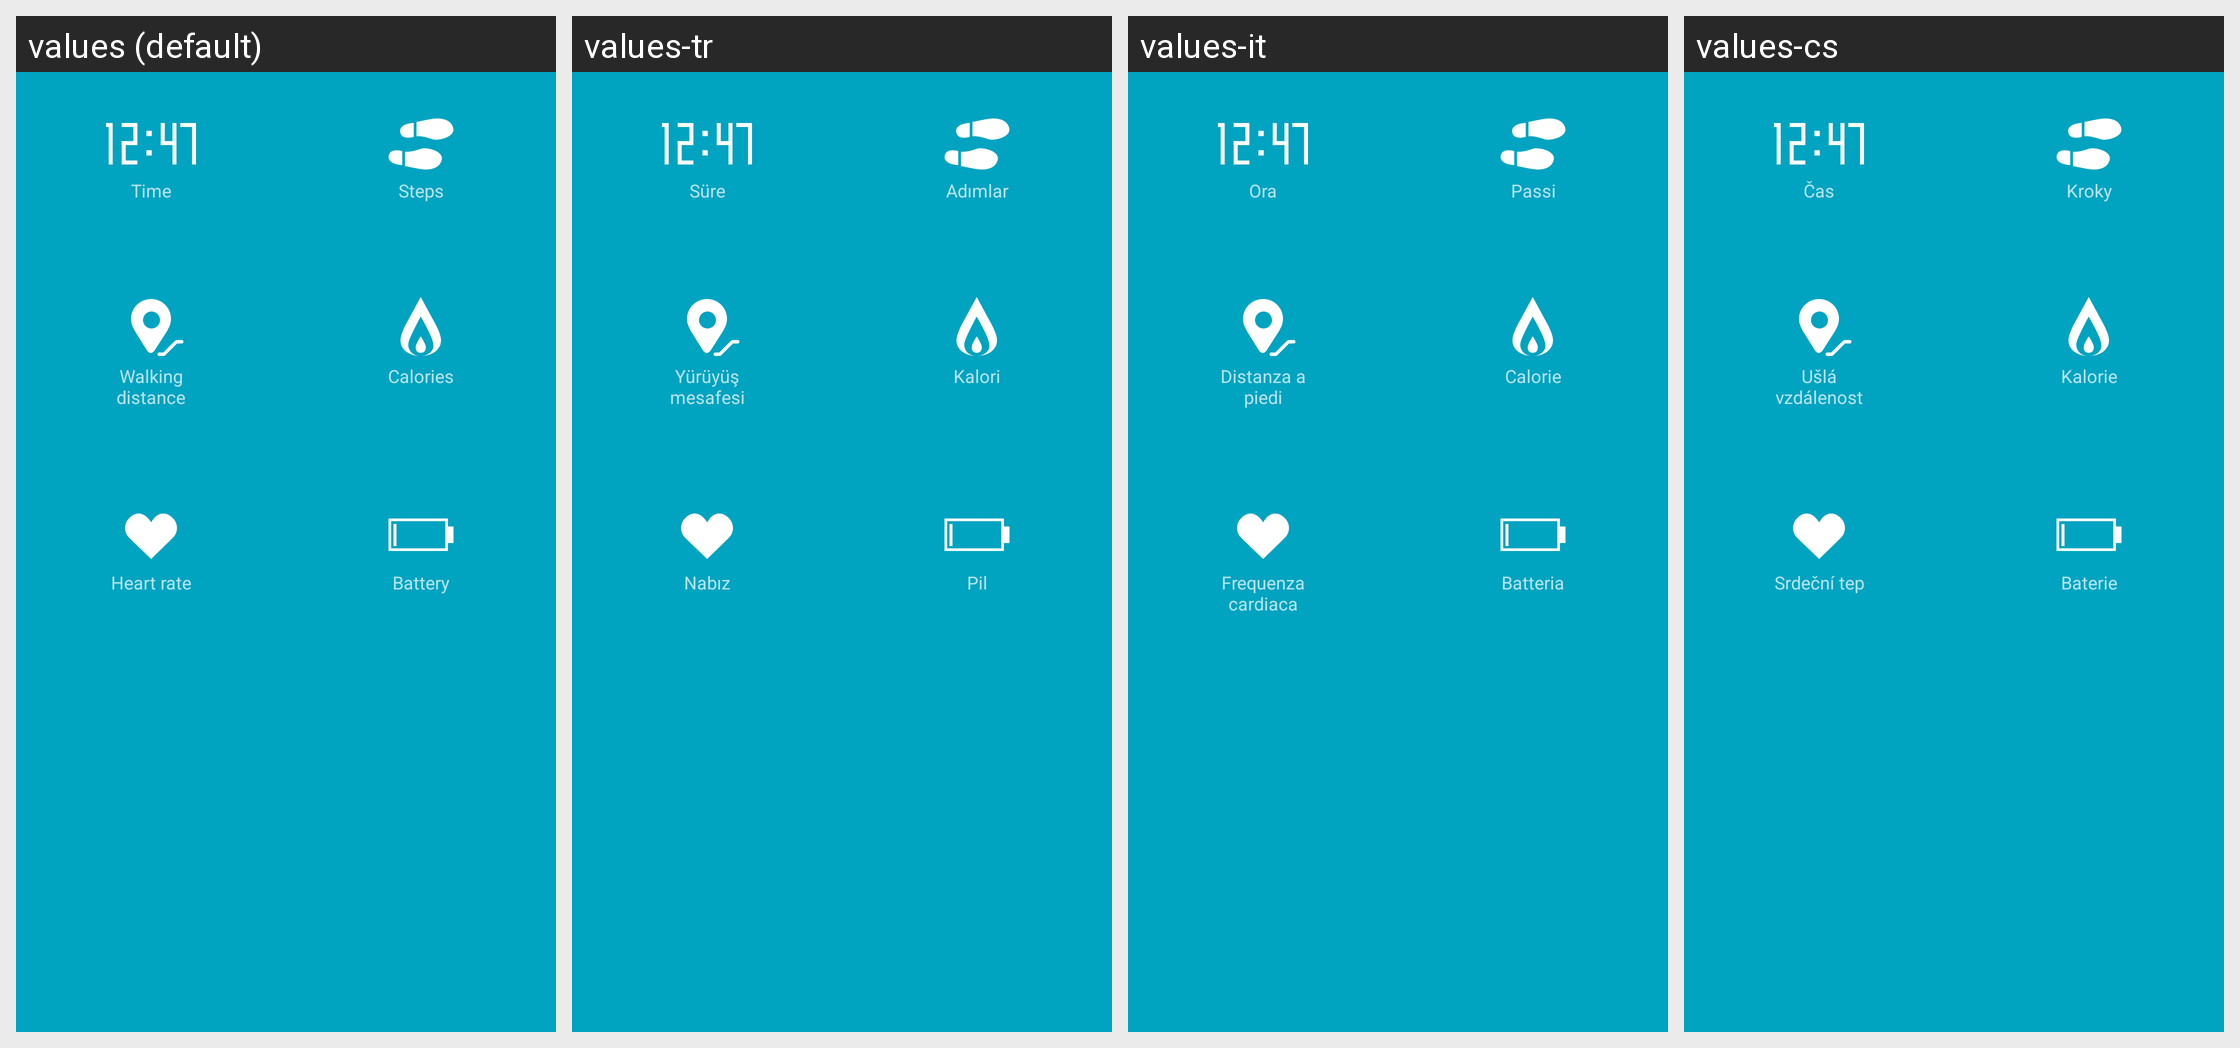

This grid shows one Android layout under several languages. Give, for every string resource on the screen, its name, the default text and each shown locale's text.
Android screen res/layout/layout_click_to_see.xml rendered under 4 locales, left to right: values (default), values-tr, values-it, values-cs. Device: Nexus 5 (rendered at 1080×1920; each locale shown at half size, 540×960, under a caption strip naming it); theme FullScreenStyle.
Other locales in the repository, not shown: values-af, values-am, values-ar, values-az-rAZ, values-bn, values-ca, values-da, values-de, values-en-rAU, values-en-rGB, values-en-rIN, values-en-rSS, values-es, values-es-rES, values-es-rUS, values-et-rEE, values-eu-rES, values-fa, values-fa-rIR, values-fi, values-fr, values-fr-rCA, values-gl-rES, values-gu, values-gu-rIN, values-ha-rNG, values-hr, values-hu, values-hy-rAM, values-in, values-is-rIS, values-iw, values-iw-rIL, values-ja, values-ka-rGE, values-kk-rKZ, values-km-rKH, values-kn, values-ko, values-ky-rKG, values-lo-rLA, values-lt, values-lv, values-mk-rMK, values-ml, values-mn-rMN, values-mr, values-ms, values-ms-rMY, values-nb, values-ne-rIN, values-ne-rNP, values-nl, values-or-rIN, values-pa, values-pl, values-pt, values-pt-rBR, values-pt-rPT, values-ro, values-si-rLK, values-sk, values-sl, values-sq-rAL, values-sr, values-sv, values-sw, values-ta, values-te, values-tl, values-ur, values-ur-rIN, values-ur-rPK, values-uz-rUZ, values-vi, values-zh-rCN, values-zh-rHK, values-zh-rTW, values-zu.
Strings drawn on this screen, with the default value and each locale's value (text and hints the layout hard-codes, and strings that could not be matched under every locale, appear in the picture but are not listed):

time
  values: Time
  values-tr: Süre
  values-it: Ora
  values-cs: Čas

step_number
  values: Steps
  values-tr: Adımlar
  values-it: Passi
  values-cs: Kroky

distance
  values: Walking distance
  values-tr: Yürüyüş mesafesi
  values-it: Distanza a piedi
  values-cs: Ušlá vzdálenost

heat
  values: Calories
  values-tr: Kalori
  values-it: Calorie
  values-cs: Kalorie

heart_rate
  values: Heart rate
  values-tr: Nabız
  values-it: Frequenza cardiaca
  values-cs: Srdeční tep

battery
  values: Battery
  values-tr: Pil
  values-it: Batteria
  values-cs: Baterie
